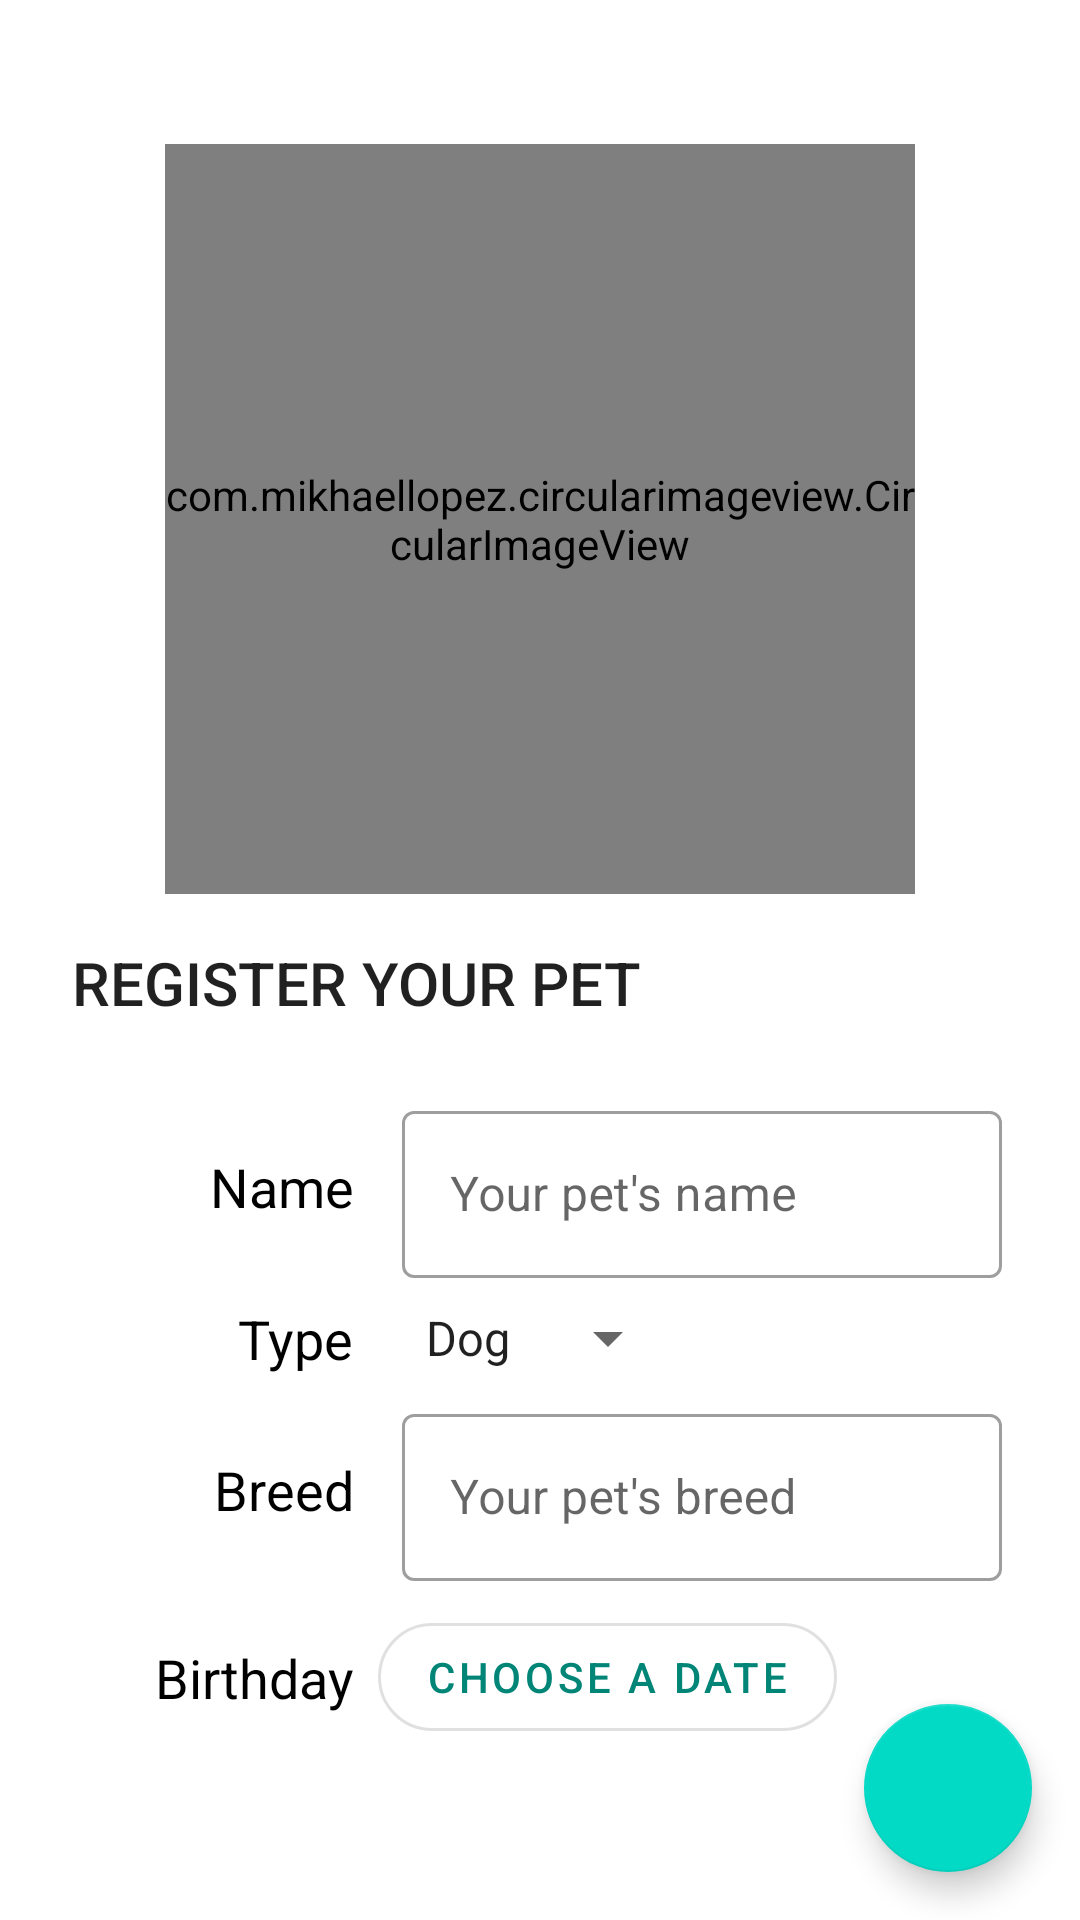

Write the Android layout XML for this screen, with the resource values it uses.
<!-- AndroidManifest.xml: application theme AppTheme -->
<!-- res/layout/activity_registration.xml -->
<?xml version="1.0" encoding="utf-8"?>
<androidx.coordinatorlayout.widget.CoordinatorLayout xmlns:android="http://schemas.android.com/apk/res/android"
    xmlns:app="http://schemas.android.com/apk/res-auto"
    xmlns:tools="http://schemas.android.com/tools"
    android:layout_width="match_parent"
    android:layout_height="match_parent"
    tools:context=".RegistrationActivity">

    <androidx.core.widget.NestedScrollView
        android:layout_width="match_parent"
        android:layout_height="match_parent">

        <androidx.constraintlayout.widget.ConstraintLayout
            android:layout_width="match_parent"
            android:layout_height="match_parent"
            android:paddingBottom="32dp">


            <com.mikhaellopez.circularimageview.CircularImageView
                android:id="@+id/register_image"
                android:layout_width="250dp"
                android:layout_height="250dp"
                android:layout_marginStart="8dp"
                android:layout_marginTop="48dp"
                android:layout_marginEnd="8dp"
                android:scaleType="centerCrop"
                android:src="@drawable/registration_cat"
                app:civ_shadow_radius="10"
                app:layout_constraintEnd_toEndOf="parent"
                app:layout_constraintStart_toStartOf="parent"
                app:layout_constraintTop_toTopOf="parent" />

            <ImageView
                android:layout_width="wrap_content"
                android:layout_height="wrap_content"
                android:contentDescription="@string/register_edit_button"
                android:src="@drawable/ic_mode_edit_black_24dp"
                app:layout_constraintEnd_toEndOf="@+id/register_image"
                app:layout_constraintTop_toTopOf="@+id/register_image" />

            <TextView
                android:id="@+id/register_title"
                android:layout_width="wrap_content"
                android:layout_height="wrap_content"
                android:layout_marginStart="8dp"
                android:padding="@dimen/material_padding_dimension"
                android:text="@string/register_register_your_pet"
                android:textAllCaps="true"
                android:textAppearance="@style/TextAppearance.AppCompat.Title"
                app:layout_constraintStart_toStartOf="parent"
                app:layout_constraintTop_toBottomOf="@+id/register_image" />

            <androidx.constraintlayout.widget.Guideline
                android:id="@+id/guideline"
                android:layout_width="wrap_content"
                android:layout_height="wrap_content"
                android:orientation="vertical"
                app:layout_constraintGuide_percent="0.35" />

            <TextView
                android:id="@+id/register_name_title"
                style="@style/register_title"
                android:text="@string/register_name_title"
                app:layout_constraintBottom_toBottomOf="@+id/register_name_entry_layout"
                app:layout_constraintEnd_toStartOf="@+id/guideline"
                app:layout_constraintTop_toTopOf="@+id/register_name_entry_layout" />

            <com.google.android.material.textfield.TextInputLayout
                android:id="@+id/register_name_entry_layout"
                style="@style/Widget.MaterialComponents.TextInputLayout.OutlinedBox"
                android:layout_width="200dp"
                android:layout_height="wrap_content"
                android:layout_marginStart="8dp"
                android:hint="@string/register_name_hint"
                android:layout_marginTop="8dp"
                app:layout_constraintStart_toStartOf="@+id/guideline"
                app:layout_constraintTop_toBottomOf="@+id/register_title">

                <com.google.android.material.textfield.TextInputEditText
                    android:id="@+id/register_name_entry"
                    android:layout_width="match_parent"
                    android:layout_height="wrap_content"
                    android:inputType="textCapWords" />

            </com.google.android.material.textfield.TextInputLayout>

            <TextView
                android:id="@+id/register_type_title"
                style="@style/register_title"
                android:text="@string/register_type_title"
                app:layout_constraintBottom_toBottomOf="@+id/register_type_entry"
                app:layout_constraintEnd_toStartOf="@+id/guideline"
                app:layout_constraintTop_toTopOf="@+id/register_type_entry" />

            <Spinner
                android:id="@+id/register_type_entry"
                android:layout_width="wrap_content"
                android:layout_height="wrap_content"
                android:layout_marginStart="8dp"
                android:layout_marginTop="8dp"
                android:entries="@array/register_type_array"
                app:layout_constraintStart_toStartOf="@+id/guideline"
                app:layout_constraintTop_toBottomOf="@+id/register_name_entry_layout" />

            <TextView
                android:id="@+id/register_breed_title"
                style="@style/register_title"
                android:layout_marginEnd="8dp"
                android:text="@string/register_breed_title"
                app:layout_constraintBottom_toBottomOf="@+id/register_breed_entry_layout"
                app:layout_constraintEnd_toStartOf="@id/guideline"
                app:layout_constraintTop_toTopOf="@+id/register_breed_entry_layout" />

            <com.google.android.material.textfield.TextInputLayout
                android:id="@+id/register_breed_entry_layout"
                style="@style/Widget.MaterialComponents.TextInputLayout.OutlinedBox"
                android:layout_width="200dp"
                android:layout_height="wrap_content"
                android:layout_marginStart="8dp"
                android:layout_marginTop="8dp"

                android:hint="@string/register_breed_hint"
                app:layout_constraintStart_toStartOf="@+id/guideline"
                app:layout_constraintTop_toBottomOf="@+id/register_type_entry">

                <com.google.android.material.textfield.TextInputEditText
                    android:id="@+id/register_breed_entry"
                    android:layout_width="match_parent"
                    android:layout_height="wrap_content"
                    android:inputType="textCapWords" />

            </com.google.android.material.textfield.TextInputLayout>

            <TextView
                android:id="@+id/register_birthday_title"
                style="@style/register_title"
                android:text="@string/register_birthday_title"
                app:layout_constraintBottom_toBottomOf="@+id/register_birthday_entry"
                app:layout_constraintEnd_toStartOf="@+id/guideline"
                app:layout_constraintTop_toTopOf="@+id/register_birthday_entry" />

            <com.google.android.material.button.MaterialButton
                android:id="@+id/register_birthday_entry"
                style="@style/Widget.MaterialComponents.Button.OutlinedButton"
                android:layout_width="wrap_content"
                android:layout_marginTop="8dp"
                android:layout_height="wrap_content"
                android:text="@string/register_birthday"
                app:cornerRadius="32dp"
                app:icon="@drawable/ic_date_range_white_24dp"
                app:layout_constraintStart_toEndOf="@+id/guideline"
                app:layout_constraintTop_toBottomOf="@+id/register_breed_entry_layout" />

        </androidx.constraintlayout.widget.ConstraintLayout>

    </androidx.core.widget.NestedScrollView>

    <com.google.android.material.floatingactionbutton.FloatingActionButton
        android:id="@+id/register_register_pet_button"
        style="@style/Widget.MaterialComponents.FloatingActionButton"
        android:layout_width="wrap_content"
        android:layout_height="wrap_content"
        android:layout_gravity="bottom|end"
        android:layout_margin="16dp"
        app:srcCompat="@drawable/ic_note_add_white_24dp"/>

</androidx.coordinatorlayout.widget.CoordinatorLayout>
<!-- resources referenced by this layout -->
<resources>
  <string-array name="register_type_array">
          <item>Dog</item>
          <item>Cat</item>
      </string-array>
  <dimen name="material_padding_dimension">16dp</dimen>
  <!-- drawable registration_cat: png bitmap (drawable-hdpi, 25404 bytes) -->
  <string name="register_birthday">Choose a date</string>
  <string name="register_birthday_title">Birthday</string>
  <string name="register_breed_hint">Your pet\'s breed</string>
  <string name="register_breed_title">Breed</string>
  <string name="register_edit_button">Edit Button</string>
  <string name="register_name_hint">Your pet\'s name</string>
  <string name="register_name_title">Name</string>
  <string name="register_register_your_pet">Register your pet</string>
  <string name="register_type_title">Type</string>
  <style name="register_title">
          <item name="android:textColor">@color/register_color_titles</item>
          <item name="android:layout_width">wrap_content</item>
          <item name="android:layout_height">wrap_content</item>
          <item name="android:layout_marginEnd">8dp</item>
          <item name="android:textAppearance">@style/TextAppearance.AppCompat.Medium</item>
      </style>
  <style name="AppTheme" parent="Theme.MaterialComponents.Light.NoActionBar">
          
          <item name="colorPrimary">@color/colorPrimary</item>
          <item name="colorPrimaryDark">@color/colorPrimaryDark</item>
          <item name="colorAccent">@color/colorAccent</item>
      </style>
  <color name="register_color_titles">#000000</color>
  <color name="colorPrimary">#008577</color>
  <color name="colorPrimaryDark">#00574B</color>
  <color name="colorAccent">#D81B60</color>
</resources>
